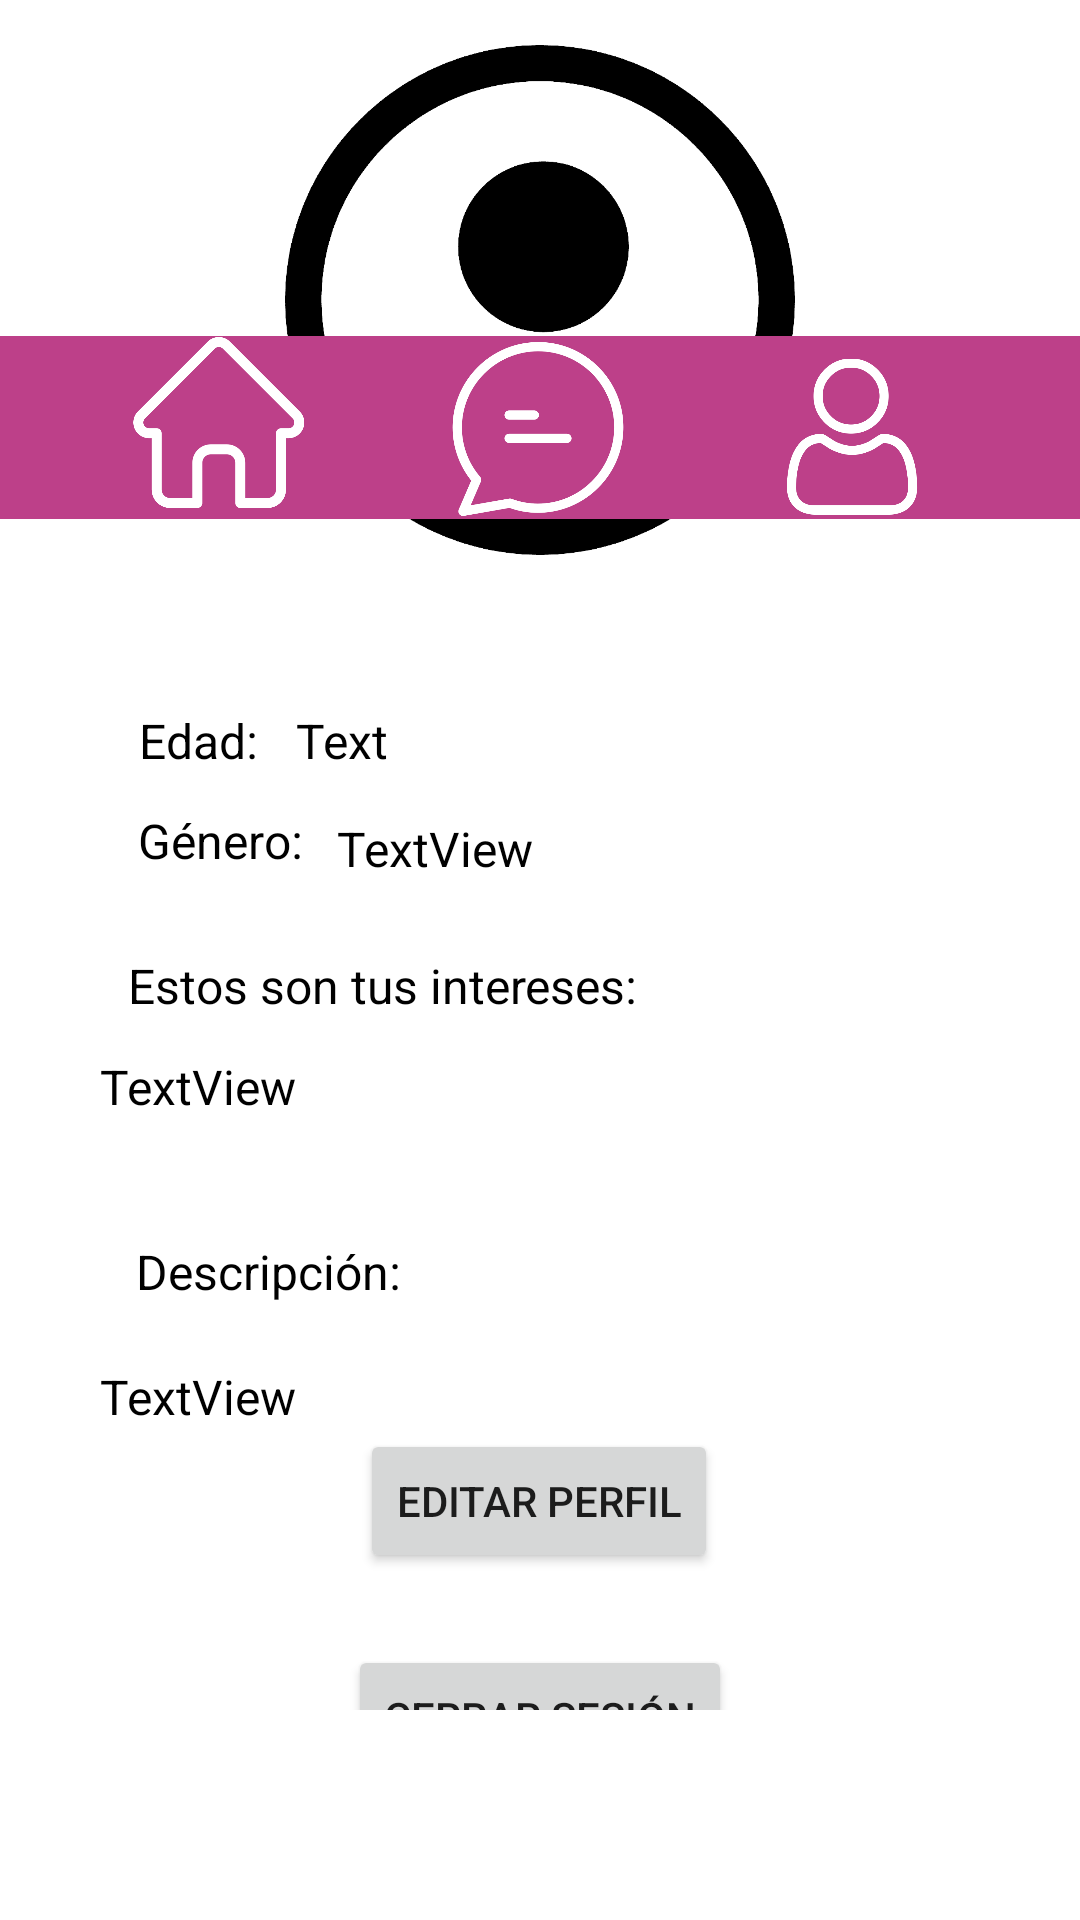

Layout XML and referenced resources for this Android screen:
<!-- AndroidManifest.xml: application theme Theme.Tinderus -->
<!-- res/layout/perfilpropio.xml -->
<?xml version="1.0" encoding="utf-8"?>
<RelativeLayout xmlns:android="http://schemas.android.com/apk/res/android"
    xmlns:app="http://schemas.android.com/apk/res-auto"
    xmlns:tools="http://schemas.android.com/tools"
    android:layout_width="match_parent"
    android:layout_height="wrap_content"
    android:orientation="vertical">

    <ScrollView
        android:id="@+id/scroll"
        android:layout_width="match_parent"
        android:layout_height="wrap_content"
        android:paddingBottom="70dp">

        <androidx.constraintlayout.widget.ConstraintLayout
            android:layout_width="match_parent"
            android:layout_height="wrap_content">

            <ImageView
                android:id="@+id/imagenajena"
                android:layout_width="170dp"
                android:layout_height="200dp"
                android:contentDescription="TODO"
                app:layout_constraintEnd_toEndOf="parent"
                app:layout_constraintStart_toStartOf="parent"
                app:layout_constraintTop_toTopOf="parent"
                app:srcCompat="@drawable/avatar" />

            <TextView
                android:id="@+id/edad"
                android:layout_width="wrap_content"
                android:layout_height="wrap_content"
                android:layout_marginTop="36dp"
                android:text="Edad:"
                android:textColor="#000000"
                android:textSize="16sp"
                app:layout_constraintBottom_toBottomOf="parent"
                app:layout_constraintEnd_toEndOf="parent"
                app:layout_constraintHorizontal_bias="0.145"
                app:layout_constraintStart_toStartOf="parent"
                app:layout_constraintTop_toBottomOf="@+id/imagenajena"
                app:layout_constraintVertical_bias="0.0" />


            <Button
                android:id="@+id/editarperfil"
                android:layout_width="wrap_content"
                android:layout_height="wrap_content"
                android:layout_marginBottom="24dp"
                android:text="Editar perfil"
                app:cornerRadius="25sp"
                app:layout_constraintBottom_toTopOf="@+id/cerrarsesion"
                app:layout_constraintEnd_toEndOf="parent"
                app:layout_constraintHorizontal_bias="0.498"
                app:layout_constraintStart_toStartOf="parent"
                app:layout_constraintTop_toBottomOf="@+id/interesesajenos"
                app:layout_constraintVertical_bias="1.0" />

            <TextView
                android:id="@+id/textView10"
                android:layout_width="wrap_content"
                android:layout_height="wrap_content"
                android:layout_marginTop="60dp"
                android:text="Estos son tus intereses:"
                android:textColor="#000000"
                android:textSize="16sp"
                app:layout_constraintEnd_toEndOf="parent"
                app:layout_constraintHorizontal_bias="0.224"
                app:layout_constraintStart_toStartOf="parent"
                app:layout_constraintTop_toBottomOf="@+id/edad" />

            <TextView
                android:id="@+id/genero"
                android:layout_width="wrap_content"
                android:layout_height="wrap_content"
                android:layout_marginTop="4dp"
                android:text="Género:"
                android:textColor="#000000"
                android:textSize="16sp"
                app:layout_constraintBottom_toBottomOf="parent"
                app:layout_constraintEnd_toEndOf="parent"
                app:layout_constraintHorizontal_bias="0.151"
                app:layout_constraintStart_toStartOf="parent"
                app:layout_constraintTop_toBottomOf="@+id/edad"
                app:layout_constraintVertical_bias="0.025" />

            <TextView
                android:id="@+id/edadpropia"
                android:layout_width="35dp"
                android:layout_height="20dp"
                android:layout_marginTop="36dp"
                android:text="TextView"
                android:textColor="#000000"
                android:textSize="16sp"
                app:layout_constraintEnd_toEndOf="parent"
                app:layout_constraintHorizontal_bias="0.053"
                app:layout_constraintStart_toEndOf="@+id/edad"
                app:layout_constraintTop_toBottomOf="@+id/imagenajena" />

            <TextView
                android:id="@+id/textView14"
                android:layout_width="wrap_content"
                android:layout_height="wrap_content"
                android:layout_marginTop="40dp"
                android:text="Descripción:"
                android:textColor="#000000"
                android:textSize="16sp"
                app:layout_constraintBottom_toTopOf="@+id/editarperfil"
                app:layout_constraintEnd_toEndOf="parent"
                app:layout_constraintHorizontal_bias="0.167"
                app:layout_constraintStart_toStartOf="parent"
                app:layout_constraintTop_toBottomOf="@+id/interesesajenos"
                app:layout_constraintVertical_bias="0.0" />

            <TextView
                android:id="@+id/interesesajenos"
                android:layout_width="277dp"
                android:layout_height="wrap_content"
                android:layout_marginTop="12dp"
                android:text="TextView"
                android:textColor="#000000"
                android:textSize="16sp"
                app:layout_constraintEnd_toEndOf="parent"
                app:layout_constraintHorizontal_bias="0.402"
                app:layout_constraintStart_toStartOf="parent"
                app:layout_constraintTop_toBottomOf="@+id/textView10" />

            <TextView
                android:id="@+id/descripcionajena"
                android:layout_width="277dp"
                android:layout_height="wrap_content"
                android:layout_marginTop="20dp"
                android:text="TextView"
                android:textColor="#000000"
                android:textSize="16sp"
                app:layout_constraintBottom_toTopOf="@+id/editarperfil"
                app:layout_constraintEnd_toEndOf="parent"
                app:layout_constraintHorizontal_bias="0.402"
                app:layout_constraintStart_toStartOf="parent"
                app:layout_constraintTop_toBottomOf="@+id/textView14"
                app:layout_constraintVertical_bias="1.0" />

            <Button
                android:id="@+id/cerrarsesion"
                android:layout_width="wrap_content"
                android:layout_height="wrap_content"
                android:text="Cerrar sesión"
                app:cornerRadius="25sp"
                app:layout_constraintBottom_toBottomOf="parent"
                app:layout_constraintEnd_toEndOf="parent"
                app:layout_constraintStart_toStartOf="parent" />

            <TextView
                android:id="@+id/generopropio"
                android:layout_width="96dp"
                android:layout_height="19dp"
                android:layout_marginStart="11dp"
                android:layout_marginTop="72dp"
                android:text="TextView"
                android:textColor="#000000"
                android:textSize="16sp"
                app:layout_constraintEnd_toEndOf="parent"
                app:layout_constraintHorizontal_bias="0.003"
                app:layout_constraintStart_toEndOf="@+id/genero"
                app:layout_constraintTop_toBottomOf="@+id/imagenajena" />
        </androidx.constraintlayout.widget.ConstraintLayout>
    </ScrollView>

    <include
        android:id="@+id/include"
        layout="@layout/barra_menu"
        android:layout_width="match_parent"
        android:layout_height="61dp"
        android:layout_alignParentBottom="true"
        android:layout_marginBottom="467dp"
        tools:layout_editor_absoluteY="467dp" />

</RelativeLayout>
<!-- res/layout/barra_menu.xml (included above) -->
<?xml version="1.0" encoding="utf-8"?>
<androidx.constraintlayout.widget.ConstraintLayout xmlns:android="http://schemas.android.com/apk/res/android"
    xmlns:app="http://schemas.android.com/apk/res-auto"
    xmlns:tools="http://schemas.android.com/tools"
    android:layout_width="match_parent"
    android:layout_height="match_parent">

        <androidx.appcompat.widget.Toolbar
            android:id="@+id/toolbar"
            android:layout_width="414dp"
            android:layout_height="65dp"
            android:background="?attr/colorPrimary"
            android:minHeight="?attr/actionBarSize"
            android:theme="?attr/actionBarTheme"
            app:layout_constraintBottom_toBottomOf="parent"
            app:layout_constraintEnd_toEndOf="parent"
            app:layout_constraintStart_toStartOf="parent"
            app:layout_constraintTop_toTopOf="parent"
            app:layout_constraintVertical_bias="1.0" />

        <ImageView
            android:id="@+id/imgInicio"
            android:layout_width="57dp"
            android:layout_height="65dp"
            app:layout_constraintBottom_toBottomOf="parent"
            app:layout_constraintEnd_toEndOf="parent"
            app:layout_constraintHorizontal_bias="0.146"
            app:layout_constraintStart_toStartOf="parent"
            app:layout_constraintTop_toTopOf="parent"
            app:layout_constraintVertical_bias="1.0"
            app:srcCompat="@drawable/casa" />

        <ImageView
            android:id="@+id/imgChats"
            android:layout_width="58dp"
            android:layout_height="60dp"
            app:layout_constraintBottom_toBottomOf="parent"
            app:layout_constraintEnd_toEndOf="parent"
            app:layout_constraintHorizontal_bias="0.498"
            app:layout_constraintStart_toStartOf="parent"
            app:layout_constraintTop_toTopOf="parent"
            app:layout_constraintVertical_bias="1.0"
            app:srcCompat="@drawable/chat_im" />

        <ImageView
            android:id="@+id/imgPerfil"
            android:layout_width="52dp"
            android:layout_height="55dp"
            app:layout_constraintBottom_toBottomOf="parent"
            app:layout_constraintEnd_toEndOf="parent"
            app:layout_constraintHorizontal_bias="0.852"
            app:layout_constraintStart_toStartOf="parent"
            app:layout_constraintTop_toTopOf="parent"
            app:layout_constraintVertical_bias="0.996"
            app:srcCompat="@drawable/iconousuario" />
</androidx.constraintlayout.widget.ConstraintLayout>
<!-- resources referenced by this layout -->
<resources>
  <!-- drawable avatar: png bitmap (drawable, 15465 bytes) -->
  <!-- drawable casa: png bitmap (drawable, 10459 bytes) -->
  <!-- drawable chat_im: png bitmap (drawable, 20154 bytes) -->
  <!-- drawable iconousuario: png bitmap (drawable, 19309 bytes) -->
  <style name="Theme.Tinderus" parent="Theme.MaterialComponents.DayNight.DarkActionBar">
          
          <item name="colorPrimary">#BD4089</item>
          <item name="colorPrimaryVariant">#BD4089</item>
          <item name="colorOnPrimary">@color/white</item>
          
          <item name="colorSecondary">@color/teal_200</item>
          <item name="colorSecondaryVariant">@color/teal_700</item>
          <item name="colorOnSecondary">@color/black</item>
          
          <item name="android:statusBarColor" tools:targetApi="l">?attr/colorPrimaryVariant</item>
          
      </style>
  <color name="white">#FFFFFFFF</color>
  <color name="teal_200">#FF03DAC5</color>
  <color name="teal_700">#FF018786</color>
  <color name="black">#FF000000</color>
</resources>
